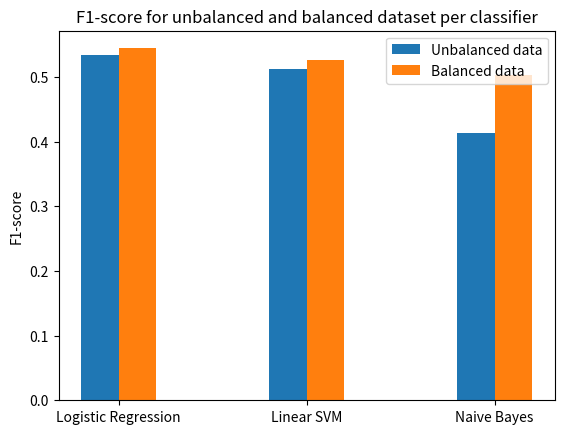

Generate this figure with matplotlib:
import numpy as np
import matplotlib.pyplot as plt

models = ("Logistic Regression", "Linear SVM", "Naive Bayes")

unbalanced_f1s = (0.5337, 0.5129, 0.4125)
balanced_f1s = (0.5442, 0.5264, 0.5028)

men_means = (20, 35, 30, 35, 27)
women_means = (25, 32, 34, 20, 25)

ind = np.arange(len(models))  # the x locations for the groups
width = 0.4  # the width of the bars

fig, ax = plt.subplots()
rects1 = ax.bar(ind - width / 4, unbalanced_f1s, width / 2, label="Unbalanced data")
rects2 = ax.bar(ind + width / 4, balanced_f1s, width / 2, label="Balanced data")

# Add some text for labels, title and custom x-axis tick labels, etc.
ax.set_ylabel('F1-score')
ax.set_title('F1-score for unbalanced and balanced dataset per classifier')
ax.set_xticks(ind)
ax.set_xticklabels(models)
ax.legend(loc="upper right")

plt.show()